Dataset: patch_dataset (GitHub, anurag3401/High_Resolution_Histopathology_AI). Classes: benign, malignant.

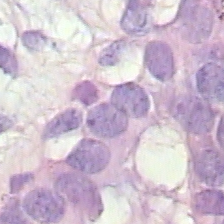
Label: benign

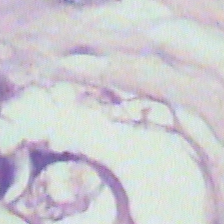
Label: benign

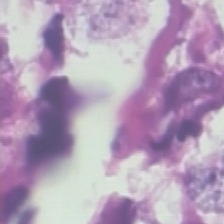
Label: malignant

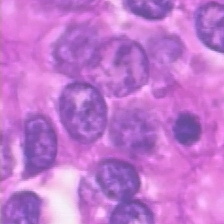
Label: malignant

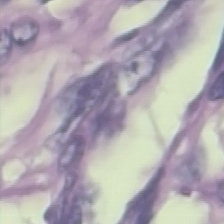
Label: benign

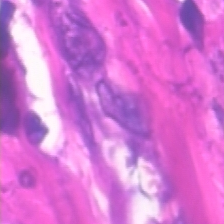
Label: malignant
